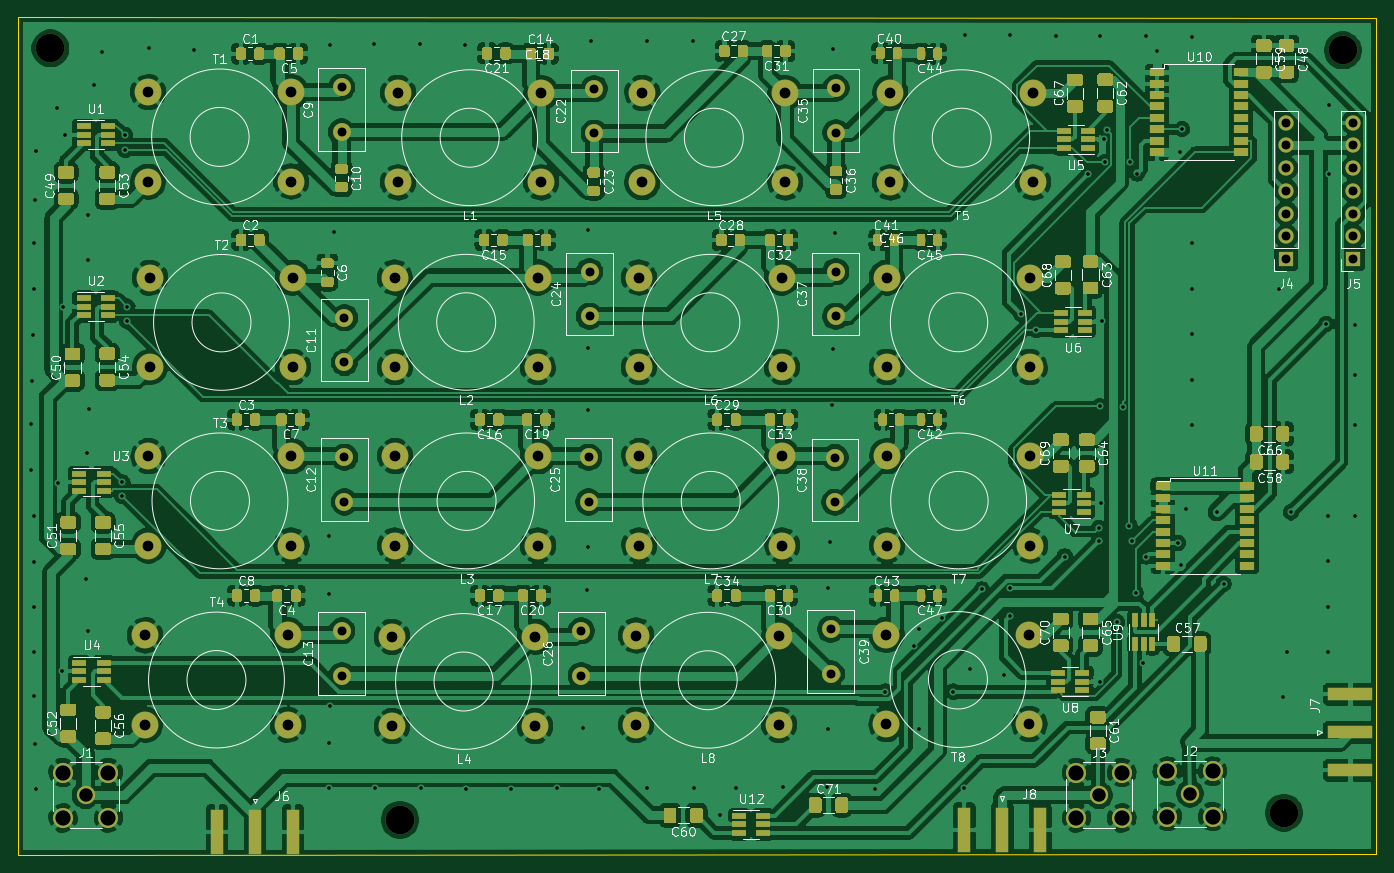
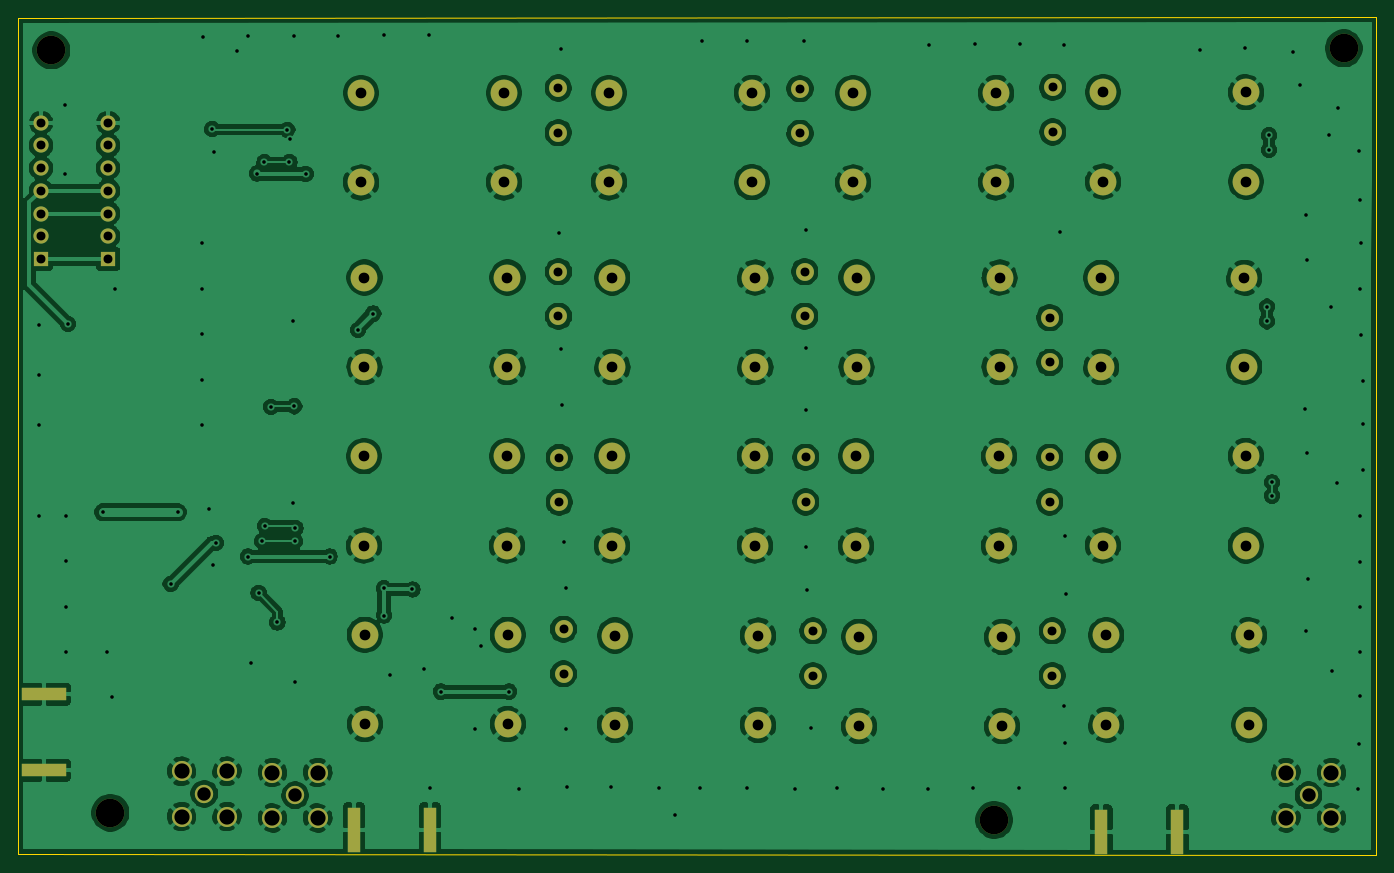
Circuit board: 11 layer files. Board 152.0 x 93.7 mm.
- bottom_copper: bandfilter-B_Cu.gbr (300569 bytes)
- bottom_mask: bandfilter-B_Mask.gbr (3962 bytes)
- paste: bandfilter-B_Paste.gbr (723 bytes)
- bottom_silk: bandfilter-B_SilkS.gbr (500 bytes)
- outline: bandfilter-Edge_Cuts.gbr (735 bytes)
- top_copper: bandfilter-F_Cu.gbr (564105 bytes)
- top_mask: bandfilter-F_Mask.gbr (46076 bytes)
- paste: bandfilter-F_Paste.gbr (42827 bytes)
- top_silk: bandfilter-F_SilkS.gbr (106563 bytes)
- drill: bandfilter-NPTH.drl (354 bytes)
- drill: bandfilter-PTH.drl (4605 bytes)

=== bottom_copper: bandfilter-B_Cu.gbr (300569 bytes, source omitted) ===
=== bottom_mask: bandfilter-B_Mask.gbr ===
G04 #@! TF.GenerationSoftware,KiCad,Pcbnew,(5.1.10)-1*
G04 #@! TF.CreationDate,2021-09-09T12:48:54+02:00*
G04 #@! TF.ProjectId,bandfilter,62616e64-6669-46c7-9465-722e6b696361,rev?*
G04 #@! TF.SameCoordinates,Original*
G04 #@! TF.FileFunction,Soldermask,Bot*
G04 #@! TF.FilePolarity,Negative*
%FSLAX46Y46*%
G04 Gerber Fmt 4.6, Leading zero omitted, Abs format (unit mm)*
G04 Created by KiCad (PCBNEW (5.1.10)-1) date 2021-09-09 12:48:54*
%MOMM*%
%LPD*%
G01*
G04 APERTURE LIST*
%ADD10C,2.000000*%
%ADD11C,3.200000*%
%ADD12C,3.000000*%
%ADD13O,1.700000X1.700000*%
%ADD14R,1.700000X1.700000*%
%ADD15C,2.050000*%
%ADD16C,2.250000*%
%ADD17R,1.500000X5.080000*%
%ADD18R,5.080000X1.500000*%
G04 APERTURE END LIST*
D10*
X93157040Y-54052460D03*
X93157040Y-59052460D03*
D11*
X99367340Y-110236000D03*
X60256420Y-23911560D03*
X204868780Y-24142700D03*
X198269860Y-109440980D03*
D12*
X70830440Y-99588320D03*
X86830440Y-99588320D03*
X70830440Y-89588320D03*
X86830440Y-89588320D03*
X98475800Y-99753440D03*
X114475800Y-99753440D03*
X98475800Y-89753440D03*
X114475800Y-89753440D03*
D13*
X206019400Y-32232600D03*
X206019400Y-34772600D03*
X206019400Y-37312600D03*
X206019400Y-39852600D03*
X206019400Y-42392600D03*
X206019400Y-44932600D03*
D14*
X206019400Y-47472600D03*
X198511160Y-47467520D03*
D13*
X198511160Y-44927520D03*
X198511160Y-42387520D03*
X198511160Y-39847520D03*
X198511160Y-37307520D03*
X198511160Y-34767520D03*
X198511160Y-32227520D03*
D12*
X115161600Y-28904140D03*
X99161600Y-28904140D03*
X115161600Y-38904140D03*
X99161600Y-38904140D03*
X126483840Y-38904140D03*
X142483840Y-38904140D03*
X126483840Y-28904140D03*
X142483840Y-28904140D03*
D10*
X92826840Y-33268920D03*
X92826840Y-28268920D03*
X121097040Y-33421320D03*
X121097040Y-28421320D03*
X148153120Y-33350200D03*
X148153120Y-28350200D03*
X120573800Y-53888640D03*
X120573800Y-48888640D03*
X148127720Y-48898800D03*
X148127720Y-53898800D03*
X93157040Y-74660760D03*
X93157040Y-69660760D03*
X120467120Y-69655680D03*
X120467120Y-74655680D03*
X148041360Y-69691240D03*
X148041360Y-74691240D03*
D12*
X98775520Y-59555240D03*
X114775520Y-59555240D03*
X98775520Y-49555240D03*
X114775520Y-49555240D03*
X142097760Y-49555240D03*
X126097760Y-49555240D03*
X142097760Y-59555240D03*
X126097760Y-59555240D03*
X114816160Y-69542640D03*
X98816160Y-69542640D03*
X114816160Y-79542640D03*
X98816160Y-79542640D03*
X126138400Y-79542640D03*
X142138400Y-79542640D03*
X126138400Y-69542640D03*
X142138400Y-69542640D03*
X87180960Y-28816280D03*
X71180960Y-28816280D03*
X87180960Y-38816280D03*
X71180960Y-38816280D03*
X154220640Y-38904140D03*
X170220640Y-38904140D03*
X154220640Y-28904140D03*
X170220640Y-28904140D03*
X87394320Y-49568080D03*
X71394320Y-49568080D03*
X87394320Y-59568080D03*
X71394320Y-59568080D03*
X169834560Y-49555240D03*
X153834560Y-49555240D03*
X169834560Y-59555240D03*
X153834560Y-59555240D03*
X87221600Y-69542640D03*
X71221600Y-69542640D03*
X87221600Y-79542640D03*
X71221600Y-79542640D03*
X169875200Y-69542640D03*
X153875200Y-69542640D03*
X169875200Y-79542640D03*
X153875200Y-79542640D03*
D10*
X92862400Y-89088320D03*
X92862400Y-94088320D03*
X119644160Y-94088320D03*
X119644160Y-89088320D03*
X147558760Y-88900000D03*
X147558760Y-93900000D03*
D15*
X64190880Y-107482640D03*
D16*
X66730880Y-110022640D03*
X66730880Y-104942640D03*
X61650880Y-104942640D03*
X61650880Y-110022640D03*
D15*
X187761880Y-107320080D03*
D16*
X190301880Y-109860080D03*
X190301880Y-104780080D03*
X185221880Y-104780080D03*
X185221880Y-109860080D03*
X175061880Y-110022640D03*
X175061880Y-104942640D03*
X180141880Y-104942640D03*
X180141880Y-110022640D03*
D15*
X177601880Y-107482640D03*
D12*
X141798040Y-89611200D03*
X125798040Y-89611200D03*
X141798040Y-99611200D03*
X125798040Y-99611200D03*
X153799000Y-99529920D03*
X169799000Y-99529920D03*
X153799000Y-89529920D03*
X169799000Y-89529920D03*
D17*
X78889280Y-111561880D03*
X87389280Y-111561880D03*
D18*
X205709520Y-104686680D03*
X205709520Y-96186680D03*
D17*
X171001000Y-111328200D03*
X162501000Y-111328200D03*
M02*

=== paste: bandfilter-B_Paste.gbr ===
G04 #@! TF.GenerationSoftware,KiCad,Pcbnew,(5.1.10)-1*
G04 #@! TF.CreationDate,2021-09-09T12:48:54+02:00*
G04 #@! TF.ProjectId,bandfilter,62616e64-6669-46c7-9465-722e6b696361,rev?*
G04 #@! TF.SameCoordinates,Original*
G04 #@! TF.FileFunction,Paste,Bot*
G04 #@! TF.FilePolarity,Positive*
%FSLAX46Y46*%
G04 Gerber Fmt 4.6, Leading zero omitted, Abs format (unit mm)*
G04 Created by KiCad (PCBNEW (5.1.10)-1) date 2021-09-09 12:48:54*
%MOMM*%
%LPD*%
G01*
G04 APERTURE LIST*
%ADD10R,1.500000X5.080000*%
%ADD11R,5.080000X1.500000*%
G04 APERTURE END LIST*
D10*
X78889280Y-111561880D03*
X87389280Y-111561880D03*
D11*
X205709520Y-104686680D03*
X205709520Y-96186680D03*
D10*
X171001000Y-111328200D03*
X162501000Y-111328200D03*
M02*

=== bottom_silk: bandfilter-B_SilkS.gbr ===
G04 #@! TF.GenerationSoftware,KiCad,Pcbnew,(5.1.10)-1*
G04 #@! TF.CreationDate,2021-09-09T12:48:54+02:00*
G04 #@! TF.ProjectId,bandfilter,62616e64-6669-46c7-9465-722e6b696361,rev?*
G04 #@! TF.SameCoordinates,Original*
G04 #@! TF.FileFunction,Legend,Bot*
G04 #@! TF.FilePolarity,Positive*
%FSLAX46Y46*%
G04 Gerber Fmt 4.6, Leading zero omitted, Abs format (unit mm)*
G04 Created by KiCad (PCBNEW (5.1.10)-1) date 2021-09-09 12:48:54*
%MOMM*%
%LPD*%
G01*
G04 APERTURE LIST*
G04 APERTURE END LIST*
M02*

=== outline: bandfilter-Edge_Cuts.gbr ===
G04 #@! TF.GenerationSoftware,KiCad,Pcbnew,(5.1.10)-1*
G04 #@! TF.CreationDate,2021-09-09T12:48:54+02:00*
G04 #@! TF.ProjectId,bandfilter,62616e64-6669-46c7-9465-722e6b696361,rev?*
G04 #@! TF.SameCoordinates,Original*
G04 #@! TF.FileFunction,Profile,NP*
%FSLAX46Y46*%
G04 Gerber Fmt 4.6, Leading zero omitted, Abs format (unit mm)*
G04 Created by KiCad (PCBNEW (5.1.10)-1) date 2021-09-09 12:48:54*
%MOMM*%
%LPD*%
G01*
G04 APERTURE LIST*
G04 #@! TA.AperFunction,Profile*
%ADD10C,0.050000*%
G04 #@! TD*
G04 APERTURE END LIST*
D10*
X56621680Y-114167920D02*
X56601360Y-20436840D01*
X208620360Y-114051080D02*
X56621680Y-114167920D01*
X208594960Y-20528280D02*
X208620360Y-114051080D01*
X56601360Y-20436840D02*
X208594960Y-20528280D01*
M02*

=== top_copper: bandfilter-F_Cu.gbr (564105 bytes, source omitted) ===
=== top_mask: bandfilter-F_Mask.gbr (46076 bytes, source omitted) ===
=== paste: bandfilter-F_Paste.gbr (42827 bytes, source omitted) ===
=== top_silk: bandfilter-F_SilkS.gbr (106563 bytes, source omitted) ===
=== drill: bandfilter-NPTH.drl ===
M48
; DRILL file {KiCad (5.1.10)-1} date 09/09/21 12:48:55
; FORMAT={-:-/ absolute / metric / decimal}
; #@! TF.CreationDate,2021-09-09T12:48:55+02:00
; #@! TF.GenerationSoftware,Kicad,Pcbnew,(5.1.10)-1
; #@! TF.FileFunction,NonPlated,1,2,NPTH
FMAT,2
METRIC
T1C3.200
%
G90
G05
T1
X60.256Y-23.912
X99.367Y-110.236
X198.27Y-109.441
X204.869Y-24.143
T0
M30

=== drill: bandfilter-PTH.drl ===
M48
; DRILL file {KiCad (5.1.10)-1} date 09/09/21 12:48:55
; FORMAT={-:-/ absolute / metric / decimal}
; #@! TF.CreationDate,2021-09-09T12:48:55+02:00
; #@! TF.GenerationSoftware,Kicad,Pcbnew,(5.1.10)-1
; #@! TF.FileFunction,Plated,1,2,PTH
FMAT,2
METRIC
T1C0.400
T2C1.000
T3C1.200
T4C1.500
T5C1.700
%
G90
G05
T1
X58.064Y-71.084
X58.115Y-65.969
X58.146Y-61.112
X58.293Y-55.946
X58.384Y-45.669
X58.395Y-50.836
X58.42Y-81.366
X58.42Y-91.425
X58.42Y-96.388
X58.461Y-76.195
X58.461Y-86.411
X58.481Y-40.853
X58.517Y-101.702
X58.583Y-35.443
X58.618Y-106.812
X60.935Y-30.536
X61.057Y-72.487
X61.524Y-93.589
X61.702Y-52.796
X61.885Y-33.584
X64.247Y-83.337
X64.369Y-69.22
X64.414Y-47.554
X64.43Y-89.113
X64.511Y-42.565
X64.546Y-64.216
X65.1Y-28.057
X65.974Y-24.318
X68.275Y-73.964
X68.296Y-72.476
X68.621Y-33.64
X68.621Y-35.281
X68.854Y-52.817
X68.854Y-54.446
X71.338Y-23.922
X76.302Y-24.069
X91.369Y-84.999
X91.41Y-106.7
X91.435Y-78.501
X91.435Y-101.625
X91.506Y-97.5
X91.526Y-23.551
X92.029Y-44.475
X96.5Y-23.373
X96.606Y-106.7
X101.564Y-23.424
X101.722Y-106.7
X106.675Y-23.571
X106.751Y-106.782
X111.78Y-106.782
X116.977Y-106.614
X119.842Y-99.954
X120.294Y-84.511
X120.396Y-44.272
X120.396Y-57.45
X120.396Y-64.394
X120.396Y-79.685
X120.696Y-23.048
X121.671Y-106.782
X126.98Y-23.119
X127.036Y-106.614
X132.11Y-23.119
X132.319Y-106.7
X135.128Y-109.728
X136.931Y-106.614
X142.21Y-106.533
X147.157Y-106.533
X147.244Y-84.262
X147.244Y-100.076
X147.488Y-79.192
X147.726Y-63.861
X147.813Y-23.957
X147.848Y-57.582
X148.097Y-44.521
X152.522Y-106.782
X153.67Y-95.885
X156.845Y-90.805
X157.48Y-88.9
X157.48Y-100.076
X160.02Y-87.63
X161.29Y-95.885
X162.499Y-106.7
X162.59Y-22.433
X163.195Y-93.345
X164.465Y-84.455
X167.005Y-93.98
X167.615Y-22.433
X167.64Y-84.328
X167.64Y-87.376
X168.846Y-53.594
X170.553Y-55.428
X172.756Y-22.489
X173.736Y-80.772
X176.403Y-37.973
X177.561Y-77.602
X177.609Y-79.057
X177.658Y-94.793
X177.688Y-63.957
X177.729Y-22.52
X177.836Y-74.773
X177.866Y-54.463
X178.151Y-34.082
X178.242Y-36.657
X178.471Y-33.015
X179.578Y-88.138
X180.282Y-64.018
X180.99Y-77.353
X181.026Y-36.657
X181.292Y-79.057
X181.673Y-84.836
X181.864Y-37.91
X182.54Y-92.664
X182.839Y-22.576
X182.88Y-80.772
X184.087Y-24.257
X186.436Y-79.248
X186.69Y-35.496
X186.754Y-81.724
X186.88Y-32.956
X187.261Y-75.438
X187.94Y-22.626
X187.96Y-45.72
X187.96Y-50.8
X187.96Y-55.88
X187.96Y-60.96
X187.96Y-66.04
X190.754Y-75.819
X191.516Y-83.82
X197.734Y-50.815
X198.12Y-96.52
X198.628Y-91.44
X199.072Y-75.819
X203.01Y-54.737
X203.2Y-76.2
X203.2Y-81.28
X203.2Y-86.36
X203.2Y-91.44
X203.297Y-30.201
X203.357Y-37.973
X206.248Y-54.864
X206.248Y-60.452
X206.248Y-66.04
X206.248Y-76.2
T2
X92.827Y-28.269
X92.827Y-33.269
X92.862Y-89.088
X92.862Y-94.088
X93.157Y-54.052
X93.157Y-59.052
X93.157Y-69.661
X93.157Y-74.661
X119.644Y-89.088
X119.644Y-94.088
X120.467Y-69.656
X120.467Y-74.656
X120.574Y-48.889
X120.574Y-53.889
X121.097Y-28.421
X121.097Y-33.421
X147.559Y-88.9
X147.559Y-93.9
X148.041Y-69.691
X148.041Y-74.691
X148.128Y-48.899
X148.128Y-53.899
X148.153Y-28.35
X148.153Y-33.35
X198.511Y-32.228
X198.511Y-34.768
X198.511Y-37.308
X198.511Y-39.848
X198.511Y-42.388
X198.511Y-44.928
X198.511Y-47.468
X206.019Y-32.233
X206.019Y-34.773
X206.019Y-37.313
X206.019Y-39.853
X206.019Y-42.393
X206.019Y-44.933
X206.019Y-47.473
T3
X70.83Y-89.588
X70.83Y-99.588
X71.181Y-28.816
X71.181Y-38.816
X71.222Y-69.543
X71.222Y-79.543
X71.394Y-49.568
X71.394Y-59.568
X86.83Y-89.588
X86.83Y-99.588
X87.181Y-28.816
X87.181Y-38.816
X87.222Y-69.543
X87.222Y-79.543
X87.394Y-49.568
X87.394Y-59.568
X98.476Y-89.753
X98.476Y-99.753
X98.776Y-49.555
X98.776Y-59.555
X98.816Y-69.543
X98.816Y-79.543
X99.162Y-28.904
X99.162Y-38.904
X114.476Y-89.753
X114.476Y-99.753
X114.776Y-49.555
X114.776Y-59.555
X114.816Y-69.543
X114.816Y-79.543
X115.162Y-28.904
X115.162Y-38.904
X125.798Y-89.611
X125.798Y-99.611
X126.098Y-49.555
X126.098Y-59.555
X126.138Y-69.543
X126.138Y-79.543
X126.484Y-28.904
X126.484Y-38.904
X141.798Y-89.611
X141.798Y-99.611
X142.098Y-49.555
X142.098Y-59.555
X142.138Y-69.543
X142.138Y-79.543
X142.484Y-28.904
X142.484Y-38.904
X153.799Y-89.53
X153.799Y-99.53
X153.835Y-49.555
X153.835Y-59.555
X153.875Y-69.543
X153.875Y-79.543
X154.221Y-28.904
X154.221Y-38.904
X169.799Y-89.53
X169.799Y-99.53
X169.835Y-49.555
X169.835Y-59.555
X169.875Y-69.543
X169.875Y-79.543
X170.221Y-28.904
X170.221Y-38.904
T4
X64.191Y-107.483
X177.602Y-107.483
X187.762Y-107.32
T5
X61.651Y-104.943
X61.651Y-110.023
X66.731Y-104.943
X66.731Y-110.023
X175.062Y-104.943
X175.062Y-110.023
X180.142Y-104.943
X180.142Y-110.023
X185.222Y-104.78
X185.222Y-109.86
X190.302Y-104.78
X190.302Y-109.86
T0
M30

